2-way image classification set "crops" from GitHub (muhammad-zainal-muttaqin/Anylabel); label vocabulary: ripe, unripe.

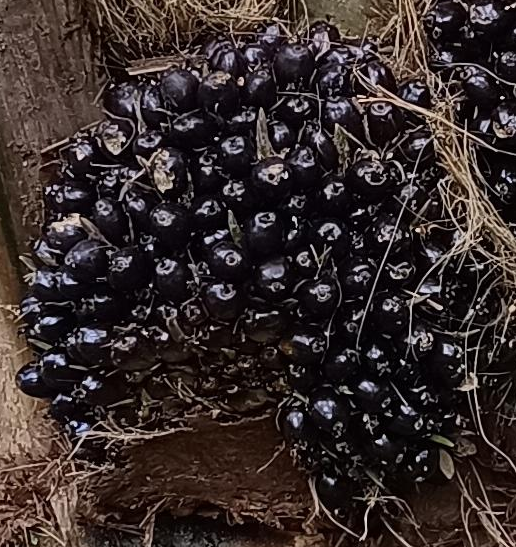
Label: unripe

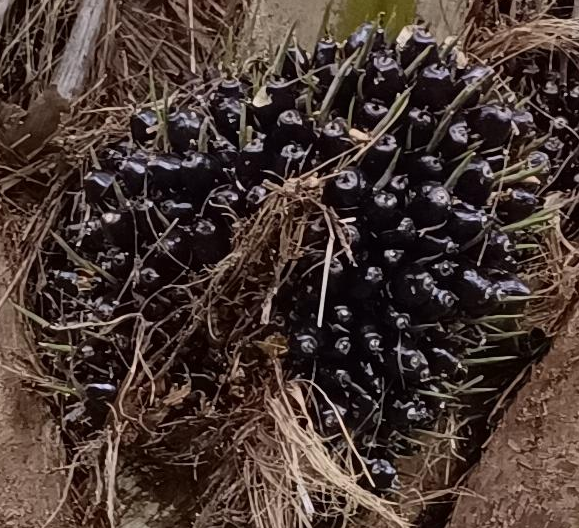
Label: unripe

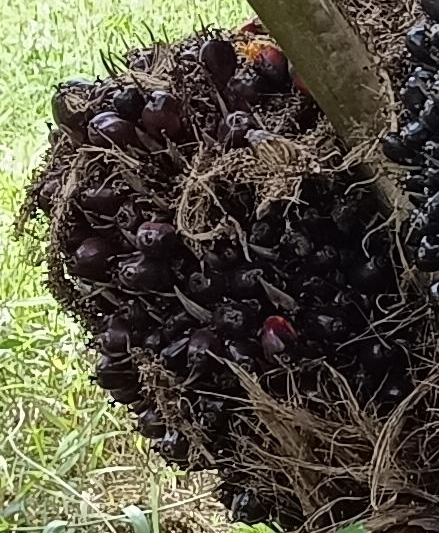
Label: ripe

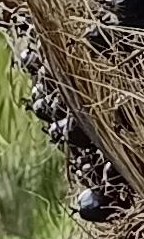
Label: unripe

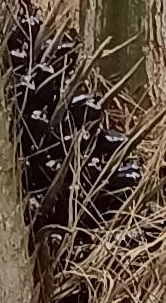
Label: unripe

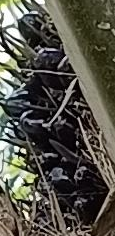
Label: unripe
